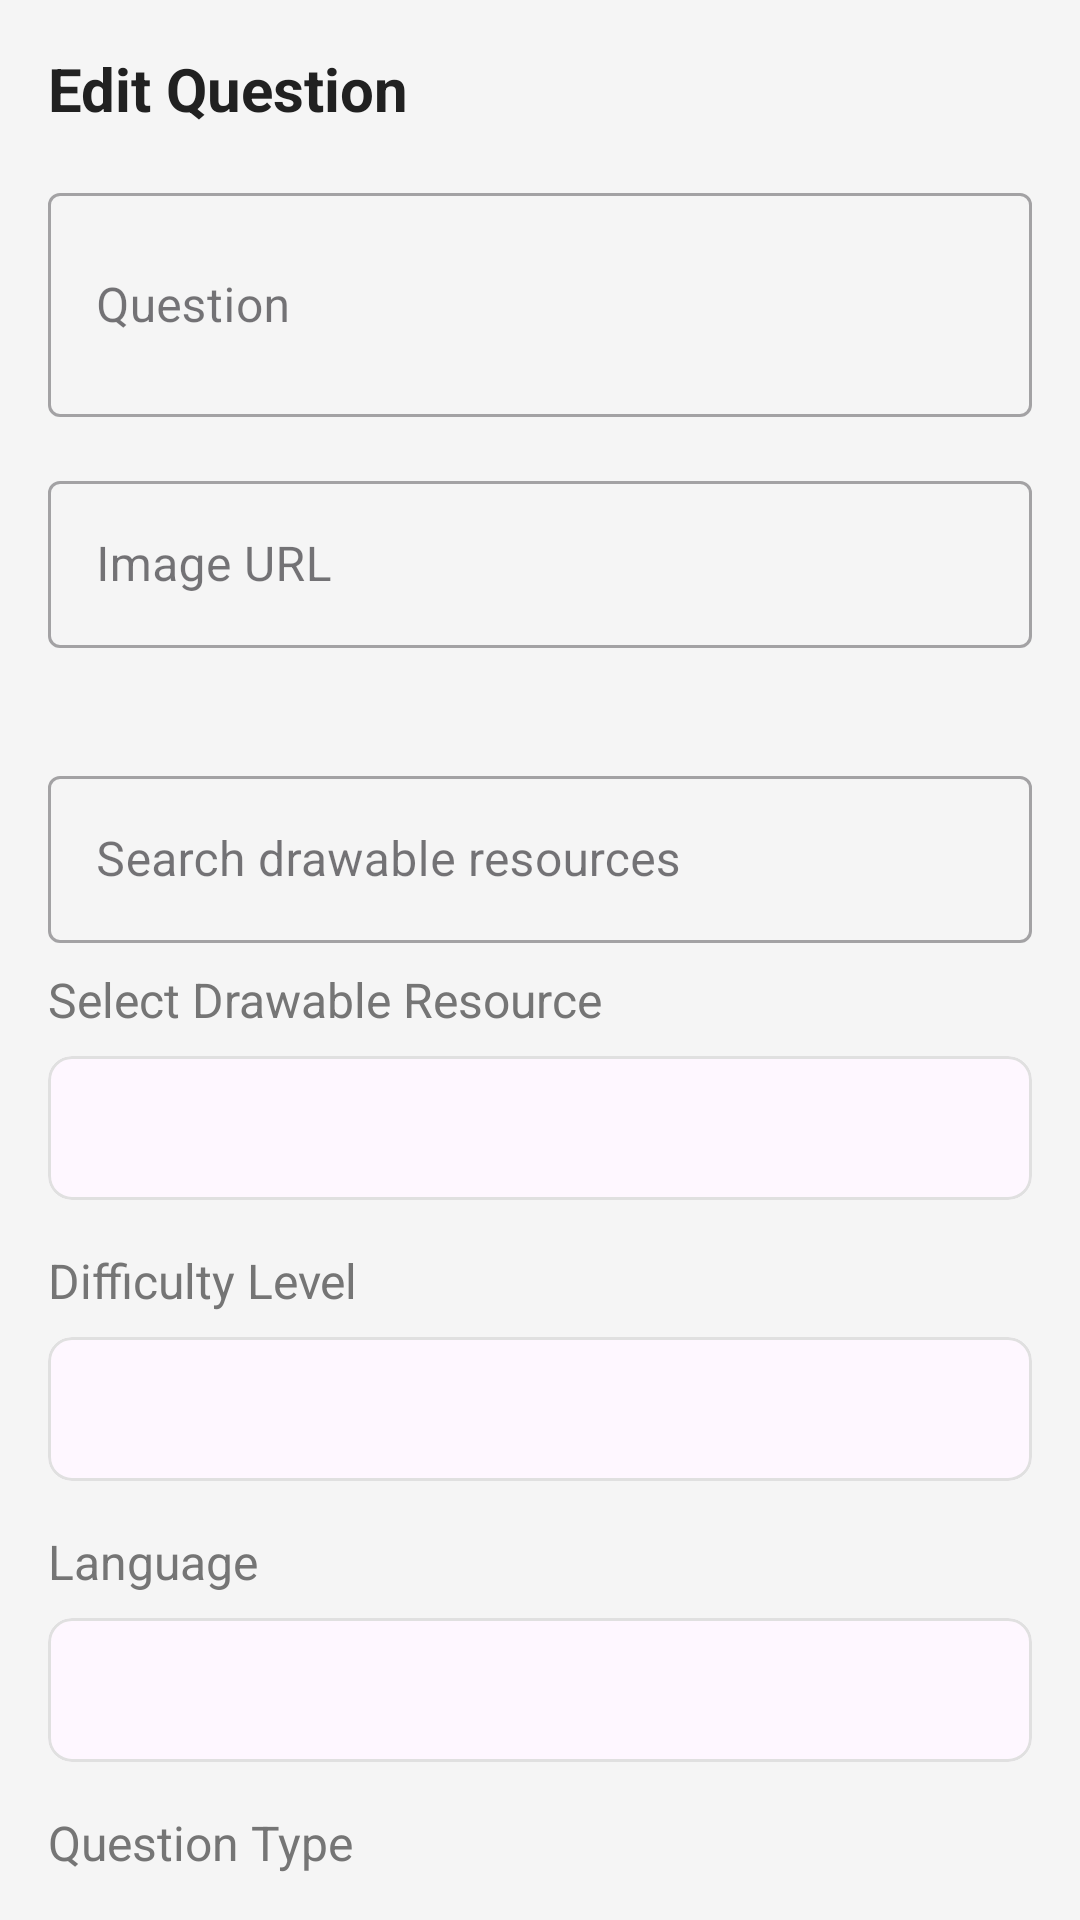

Produce the Android XML layout that renders to this screen, including the resource entries it uses.
<!-- AndroidManifest.xml: application theme Base.Theme.Langhub -->
<!-- res/layout/dialog_edit_question.xml -->
<?xml version="1.0" encoding="utf-8"?>
<androidx.core.widget.NestedScrollView xmlns:android="http://schemas.android.com/apk/res/android"
    xmlns:app="http://schemas.android.com/apk/res-auto"
    android:layout_width="match_parent"
    android:layout_height="match_parent"
    android:background="@color/background_color"
    android:padding="16dp">

    <LinearLayout
        android:layout_width="match_parent"
        android:layout_height="wrap_content"
        android:orientation="vertical">

        <TextView
            android:layout_width="match_parent"
            android:layout_height="wrap_content"
            android:text="Edit Question"
            android:textSize="20sp"
            android:textStyle="bold"
            android:textColor="@color/primary_text_color"
            android:layout_marginBottom="16dp"/>

        
        <com.google.android.material.textfield.TextInputLayout
            android:layout_width="match_parent"
            android:layout_height="wrap_content"
            android:layout_marginBottom="16dp"
            style="@style/Widget.MaterialComponents.TextInputLayout.OutlinedBox">

            <com.google.android.material.textfield.TextInputEditText
                android:id="@+id/edit_question"
                android:layout_width="match_parent"
                android:layout_height="wrap_content"
                android:hint="Question"
                android:inputType="textMultiLine"
                android:minLines="2"/>
        </com.google.android.material.textfield.TextInputLayout>

        
        <com.google.android.material.textfield.TextInputLayout
            android:layout_width="match_parent"
            android:layout_height="wrap_content"
            android:layout_marginBottom="16dp"
            style="@style/Widget.MaterialComponents.TextInputLayout.OutlinedBox">

            <com.google.android.material.textfield.TextInputEditText
                android:id="@+id/edit_img_url"
                android:layout_width="match_parent"
                android:layout_height="wrap_content"
                android:hint="Image URL"
                android:inputType="textUri"/>
        </com.google.android.material.textfield.TextInputLayout>

        
        <com.google.android.material.textfield.TextInputLayout
            android:layout_width="match_parent"
            android:layout_height="wrap_content"
            android:layout_marginBottom="16dp"
            style="@style/Widget.MaterialComponents.TextInputLayout.OutlinedBox">

            <com.google.android.material.textfield.TextInputEditText
                android:id="@+id/edit_img_name"
                android:visibility="gone"
                android:layout_width="match_parent"
                android:layout_height="wrap_content"
                android:hint="Drawable Resource Name"
                android:inputType="text"/>
        </com.google.android.material.textfield.TextInputLayout>

        
        <com.google.android.material.textfield.TextInputLayout
            android:layout_width="match_parent"
            android:layout_height="wrap_content"
            android:layout_marginBottom="8dp"
            style="@style/Widget.MaterialComponents.TextInputLayout.OutlinedBox">

            <com.google.android.material.textfield.TextInputEditText
                android:id="@+id/edit_drawable_search"
                android:layout_width="match_parent"
                android:layout_height="wrap_content"
                android:hint="Search drawable resources"
                android:inputType="text"/>
        </com.google.android.material.textfield.TextInputLayout>

        
        <TextView
            android:layout_width="wrap_content"
            android:layout_height="wrap_content"
            android:text="Select Drawable Resource"
            android:textColor="@color/secondary_text_color"
            android:textSize="16sp"
            android:layout_marginBottom="8dp"/>

        <com.google.android.material.card.MaterialCardView
            android:layout_width="match_parent"
            android:layout_height="wrap_content"
            android:layout_marginBottom="16dp"
            app:cardCornerRadius="8dp"
            app:strokeWidth="1dp"
            app:strokeColor="@color/stroke_color">

            <Spinner
                android:id="@+id/edit_drawable_spinner"
                android:layout_width="match_parent"
                android:layout_height="48dp"
                android:paddingStart="8dp"
                android:paddingEnd="8dp"
                android:background="@android:color/transparent"/>
        </com.google.android.material.card.MaterialCardView>

        
        <TextView
            android:layout_width="wrap_content"
            android:layout_height="wrap_content"
            android:text="Difficulty Level"
            android:textColor="@color/secondary_text_color"
            android:textSize="16sp"
            android:layout_marginBottom="8dp"/>

        <com.google.android.material.card.MaterialCardView
            android:layout_width="match_parent"
            android:layout_height="wrap_content"
            android:layout_marginBottom="16dp"
            app:cardCornerRadius="8dp"
            app:strokeWidth="1dp"
            app:strokeColor="@color/stroke_color">

            <Spinner
                android:id="@+id/edit_difficulty"
                android:layout_width="match_parent"
                android:layout_height="48dp"
                android:paddingStart="8dp"
                android:paddingEnd="8dp"
                android:background="@android:color/transparent"/>
        </com.google.android.material.card.MaterialCardView>

        <TextView
            android:layout_width="wrap_content"
            android:layout_height="wrap_content"
            android:text="Language"
            android:textColor="@color/secondary_text_color"
            android:textSize="16sp"
            android:layout_marginBottom="8dp"/>

        <com.google.android.material.card.MaterialCardView
            android:layout_width="match_parent"
            android:layout_height="wrap_content"
            android:layout_marginBottom="16dp"
            app:cardCornerRadius="8dp"
            app:strokeWidth="1dp"
            app:strokeColor="@color/stroke_color">

            <Spinner
                android:id="@+id/edit_language"
                android:layout_width="match_parent"
                android:layout_height="48dp"
                android:paddingStart="8dp"
                android:paddingEnd="8dp"
                android:background="@android:color/transparent"/>
        </com.google.android.material.card.MaterialCardView>

        
        <TextView
            android:layout_width="wrap_content"
            android:layout_height="wrap_content"
            android:text="Question Type"
            android:textColor="@color/secondary_text_color"
            android:textSize="16sp"
            android:layout_marginBottom="8dp"/>

        <com.google.android.material.card.MaterialCardView
            android:layout_width="match_parent"
            android:layout_height="wrap_content"
            android:layout_marginBottom="16dp"
            app:cardCornerRadius="8dp"
            app:strokeWidth="1dp"
            app:strokeColor="@color/stroke_color">

            <Spinner
                android:id="@+id/edit_question_type"
                android:layout_width="match_parent"
                android:layout_height="48dp"
                android:paddingStart="8dp"
                android:paddingEnd="8dp"
                android:background="@android:color/transparent"/>
        </com.google.android.material.card.MaterialCardView>

        
        <com.google.android.material.textfield.TextInputLayout
            android:layout_width="match_parent"
            android:layout_height="wrap_content"
            android:layout_marginBottom="16dp"
            style="@style/Widget.MaterialComponents.TextInputLayout.OutlinedBox">

            <com.google.android.material.textfield.TextInputEditText
                android:id="@+id/edit_fixed_answer"
                android:layout_width="match_parent"
                android:layout_height="wrap_content"
                android:hint="Correct Answer"
              />
        </com.google.android.material.textfield.TextInputLayout>

        
        <androidx.cardview.widget.CardView
            android:layout_width="match_parent"
            android:layout_height="wrap_content"
            android:layout_marginBottom="16dp"
            app:cardCornerRadius="8dp"
            app:cardElevation="2dp">

            <RadioGroup
                android:id="@+id/edit_choices_group"
                android:layout_width="match_parent"
                android:layout_height="wrap_content"
                android:orientation="vertical"
                android:padding="12dp"/>
        </androidx.cardview.widget.CardView>

        <LinearLayout
            android:layout_width="match_parent"
            android:layout_height="wrap_content"
            android:orientation="horizontal"
            android:layout_marginBottom="16dp">

            <com.google.android.material.textfield.TextInputLayout
                android:layout_width="0dp"
                android:layout_height="wrap_content"
                android:layout_weight="1"
                android:layout_marginEnd="8dp"
                style="@style/Widget.MaterialComponents.TextInputLayout.OutlinedBox">

                <com.google.android.material.textfield.TextInputEditText
                    android:id="@+id/edit_new_choice"
                    android:layout_width="match_parent"
                    android:layout_height="wrap_content"
                    android:hint="New choice"/>
            </com.google.android.material.textfield.TextInputLayout>

            <com.google.android.material.button.MaterialButton
                android:id="@+id/edit_add_choice"
                android:layout_width="wrap_content"
                android:layout_height="wrap_content"
                android:text="Add"
                app:backgroundTint="@color/blue"
                app:icon="@android:drawable/ic_input_add"
                app:iconGravity="textStart"/>
        </LinearLayout>

        
        <com.google.android.material.button.MaterialButton
            android:id="@+id/save_edit_button"
            android:layout_width="match_parent"
            android:layout_height="56dp"
            android:text="Save Changes"
            app:backgroundTint="@color/blue"
            android:textSize="16sp"
            app:cornerRadius="8dp"
            android:layout_marginBottom="8dp"/>

    </LinearLayout>
</androidx.core.widget.NestedScrollView>
<!-- resources referenced by this layout -->
<resources>
  <color name="background_color">#F5F5F5</color>
  <color name="blue">#2196F3</color>
  <color name="primary_text_color">#212121</color>
  <color name="secondary_text_color">#757575</color>
  <color name="stroke_color">#E0E0E0</color>
  <style name="Base.Theme.Langhub" parent="Theme.Material3.DayNight.NoActionBar">
          
          
      </style>
</resources>
